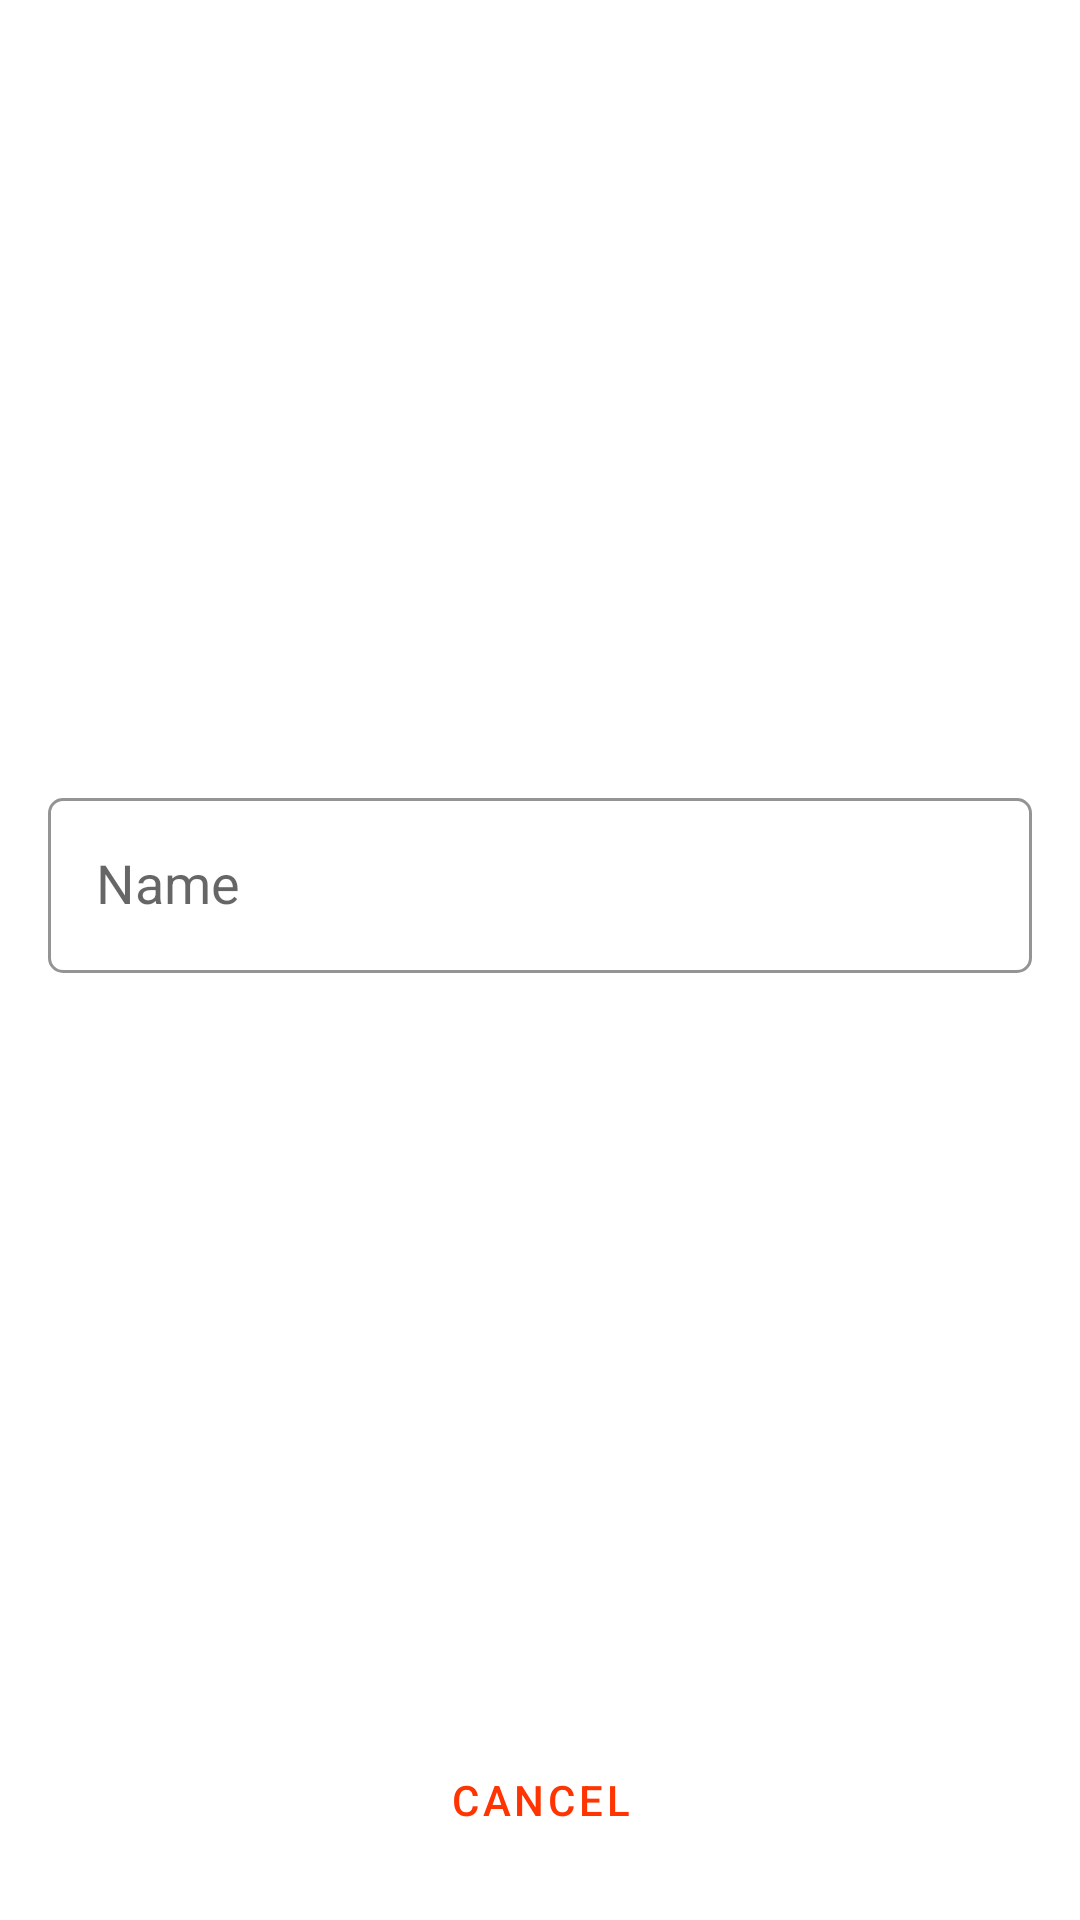

Layout XML and referenced resources for this Android screen:
<!-- AndroidManifest.xml: application theme Theme.Notes -->
<!-- res/layout/bottom_sheet_dialog_edit_profile.xml -->
<?xml version="1.0" encoding="utf-8"?>
<androidx.constraintlayout.widget.ConstraintLayout xmlns:android="http://schemas.android.com/apk/res/android"
        xmlns:app="http://schemas.android.com/apk/res-auto"
        android:layout_width="match_parent"
        android:layout_height="match_parent"
        android:elevation="0dp"
        android:background="@drawable/bottom_sheet_bg">

    <com.google.android.material.textfield.TextInputLayout
            android:id="@+id/et_edit_profile_layout"
            style="@style/Widgets.Notes.TextInputLayout"
            android:layout_width="0dp"
            android:layout_height="wrap_content"
            android:layout_marginStart="16dp"
            android:layout_marginTop="16dp"
            android:layout_marginEnd="16dp"
            android:layout_marginBottom="8dp"
            android:hint="@string/name"
            app:boxCollapsedPaddingTop="4dp"
            app:boxCornerRadiusBottomEnd="5dp"
            app:boxCornerRadiusBottomStart="5dp"
            app:boxCornerRadiusTopEnd="5dp"
            app:boxCornerRadiusTopStart="5dp"
            app:layout_constraintBottom_toTopOf="@+id/btn_save"
            app:layout_constraintEnd_toEndOf="parent"
            app:layout_constraintStart_toStartOf="parent"
            app:layout_constraintTop_toTopOf="parent">

        <com.google.android.material.textfield.TextInputEditText
                android:id="@+id/et_edit_profile"
                style="@style/Widget.Notes.TextInputEditText"
                android:layout_width="match_parent"
                android:layout_height="wrap_content"
                android:layout_marginTop="8dp"
                android:ems="10"
                android:inputType="textPersonName"
                android:paddingStart="16dp"
                android:paddingEnd="16dp"
                app:textInputLayoutFocusedRectEnabled="false" />
    </com.google.android.material.textfield.TextInputLayout>

    <Button
            android:id="@+id/btn_save"
            style="@style/Widget.Notes.Button"
            android:layout_width="wrap_content"
            android:layout_height="wrap_content"
            android:layout_marginBottom="16dp"
            android:text="@string/save"
            app:layout_constraintBottom_toBottomOf="parent"
            app:layout_constraintEnd_toEndOf="@+id/et_edit_profile_layout" />

    <com.google.android.material.button.MaterialButton
            android:id="@+id/btn_cancel"
            style="@style/Widget.Notes.TextButton"
            android:layout_width="wrap_content"
            android:layout_height="wrap_content"
            android:layout_marginEnd="32dp"
            android:text="@string/cancel"
            app:layout_constraintBottom_toBottomOf="@+id/btn_save"
            app:layout_constraintEnd_toStartOf="@+id/btn_save"
            app:layout_constraintTop_toTopOf="@+id/btn_save" />
</androidx.constraintlayout.widget.ConstraintLayout>
<!-- resources referenced by this layout -->
<resources>
  <!-- drawable bottom_sheet_bg (drawable) -->
  <?xml version="1.0" encoding="utf-8"?>
  <shape xmlns:android="http://schemas.android.com/apk/res/android"
          android:shape="rectangle">
  
  
  
      <solid android:color="?attr/tabIconTint"/>
      <corners android:topLeftRadius="20dp"
              android:topRightRadius="20dp"/>
  </shape>
  <string name="cancel">Cancel</string>
  <string name="name">Name</string>
  <string name="save">Save</string>
  <style name="Widget.Notes.Button" parent="Widget.MaterialComponents.Button">
          <item name="android:textColor">@color/white</item>
          <item name="backgroundTint">@color/colorAccent</item>
      </style>
  <style name="Widget.Notes.TextButton" parent="Widget.MaterialComponents.Button.TextButton">
          <item name="android:textColor">@color/colorAccent</item>
      </style>
  <style name="Widget.Notes.TextInputEditText" parent="@style/Widget.AppCompat.EditText">
          <item name="android:textColor">@color/black</item>
          
      </style>
  <style name="Widgets.Notes.TextInputLayout" parent="Widget.MaterialComponents.TextInputLayout.OutlinedBox">
          <item name="hintTextAppearance">@style/TextAppearance.Notes.TextInputLayout.HintText</item>
          <item name="hintTextColor">@color/colorAccent</item>
          <item name="android:paddingBottom">@dimen/_8sdp</item>
          <item name="boxStrokeColor">@color/colorPrimary</item>
          <item name="boxBackgroundColor">@color/white</item>
          <item name="boxBackgroundMode">outline</item>
          
      </style>
  <style name="Theme.Notes" parent="Theme.MaterialComponents.Light.NoActionBar">
          
          <item name="colorPrimary">@color/colorPrimary</item>
          <item name="colorPrimaryDark">@color/colorPrimaryDark</item>
          <item name="colorAccent">@color/colorAccent</item>
          
  
  
          
          <item name="cardBackgroundColor">@color/cardBackgroundColor</item>
          <item name="tabTextColor">@color/colorPrimaryDarkTheme</item>
          <item name="backgroundColor">@color/backgroundColor</item>
          <item name="iconTint">@color/iconTint</item>
          <item name="tabIconTint">@color/customAlertDialogBackgroundColor</item>
      </style>
  <color name="white">#FFFFFFFF</color>
  <color name="colorAccent">@color/colorPrimary</color>
  <color name="black">#FF000000</color>
  <style name="TextAppearance.Notes.TextInputLayout.HintText" parent="TextAppearance.MaterialComponents.Subtitle2">
          <item name="android:textColor">@color/textColorSubtitle</item>
      </style>
  <color name="colorPrimary">#FF3400</color>
  <color name="colorPrimaryDark">#E32E00</color>
  <color name="cardBackgroundColor">@color/white</color>
  <color name="colorPrimaryDarkTheme">#232D37</color>
  <color name="backgroundColor">@color/midWhite</color>
  <color name="iconTint">@color/colorAccent</color>
  <color name="customAlertDialogBackgroundColor">@color/white</color>
  <color name="textColorSubtitle">#777777</color>
  <color name="midWhite">#F8F8F8</color>
</resources>
